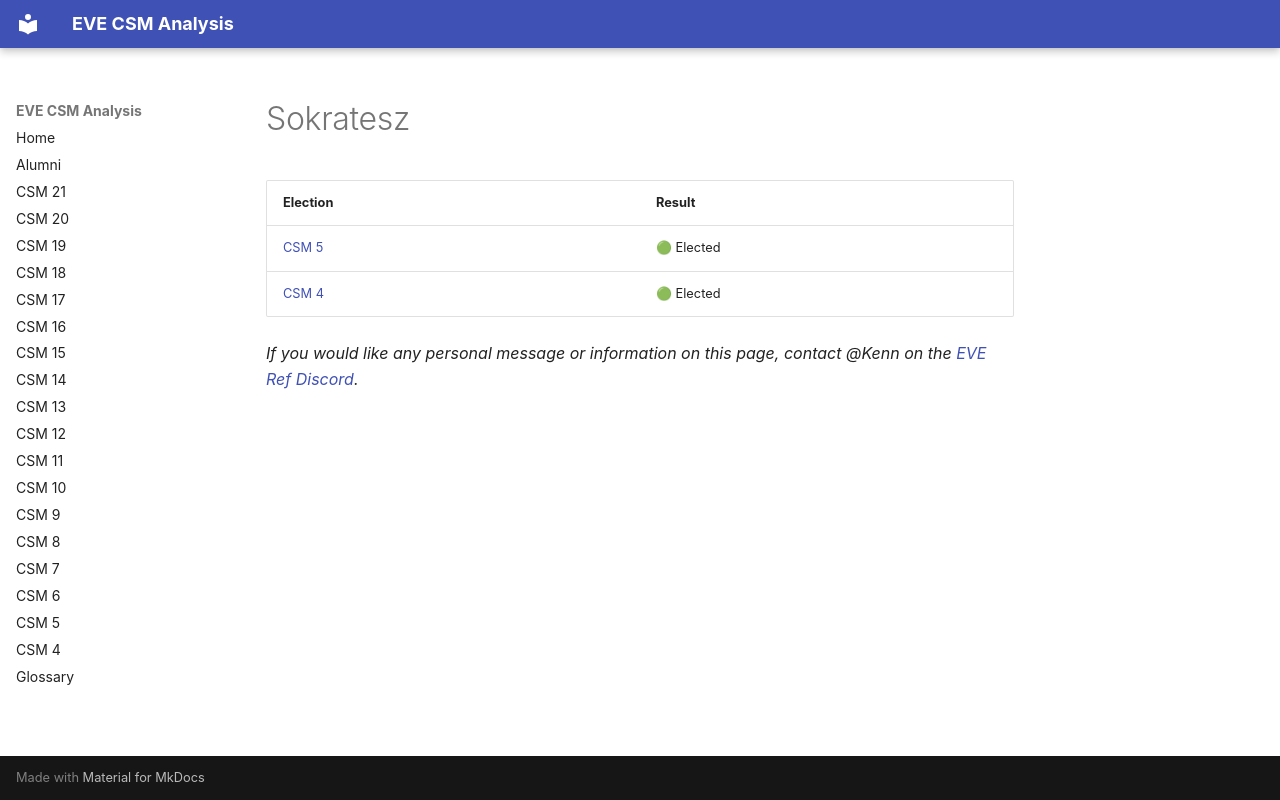

repository: autonomouslogic/eve-csm-analysis · page: alumni/sokratesz/index.html · generator: mkdocs

# Sokratesz

<table>
    <thead>
        <tr>
            <th>Election</th>
            <th>Result</th>
        </tr>
    </thead>
    <tbody>
        
        <tr>
            <td><a href="/csm5/">CSM 5</a></td>
            <td>
                &#x1F7E2; Elected
                
                
                
                
                
            </td>
        </tr>
        <tr>
            <td><a href="/csm4/">CSM 4</a></td>
            <td>
                &#x1F7E2; Elected
                
                
                
                
                
            </td>
        </tr>
        
    </tbody>
</table>



_If you would like any personal message or information on this page, contact @Kenn on the [EVE Ref Discord](https://everef.net/discord)._
